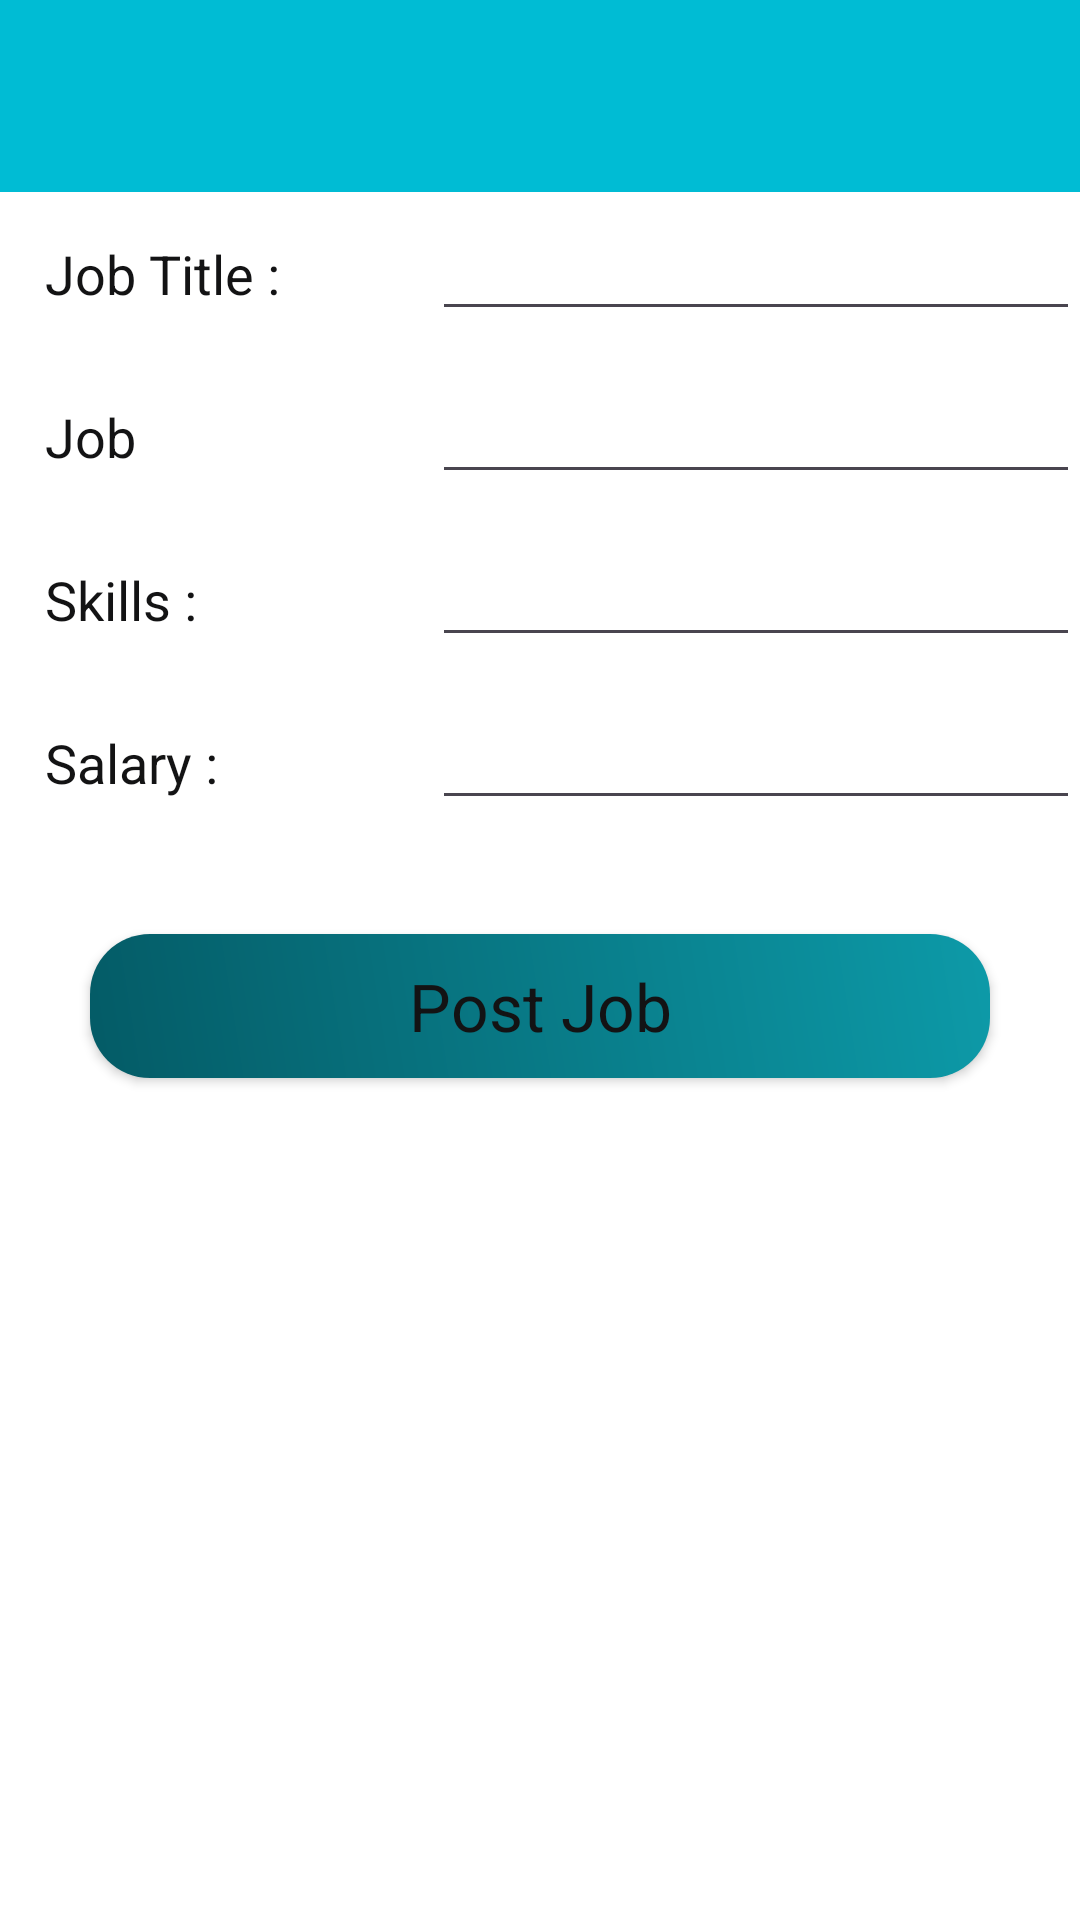

Android layout source for this screen:
<!-- AndroidManifest.xml: activity theme Theme.AppliZen -->
<!-- res/layout/activity_insert_job_post.xml -->
<?xml version="1.0" encoding="utf-8"?>
<LinearLayout xmlns:android="http://schemas.android.com/apk/res/android"
    xmlns:app="http://schemas.android.com/apk/res-auto"
    xmlns:tools="http://schemas.android.com/tools"
    android:id="@+id/main"
    android:layout_width="match_parent"
    android:background="@color/design_default_color_background"
    android:orientation="vertical"
    android:layout_height="match_parent"
    tools:context=".InsertJobPostActivity">

    <include layout="@layout/toolbar"
        android:id="@+id/insert_job_toolbar"/>
    <ScrollView
        android:layout_width="wrap_content"
        android:layout_height="wrap_content">
        <LinearLayout
            android:layout_width="match_parent"
            android:orientation="vertical"
            android:layout_height="wrap_content">
            <LinearLayout
                android:layout_width="match_parent"
                android:orientation="horizontal"
                android:layout_height="wrap_content">
                <RelativeLayout
                    android:layout_width="0dp"
                    android:layout_weight="2"
                    android:layout_height="wrap_content">
                <TextView
                    android:layout_width="match_parent"
                    android:layout_height="wrap_content"
                    android:text="Job Title :"
                    android:padding="15dp"
                    android:textColor="@color/black"
                    android:textAppearance="?android:textAppearanceMedium"
                    />

                </RelativeLayout>
                <RelativeLayout
                    android:layout_width="0dp"
                    android:layout_weight="3"
                    android:layout_height="wrap_content">
                    <EditText
                        android:layout_width="match_parent"
                        android:layout_height="wrap_content"
                        android:id="@+id/job_title"/>

                </RelativeLayout>

            </LinearLayout>
            <LinearLayout
                android:layout_width="match_parent"
                android:orientation="horizontal"
                android:layout_height="wrap_content">
                <RelativeLayout
                    android:layout_width="0dp"
                    android:layout_weight="2"
                    android:layout_height="wrap_content">
                    <TextView
                        android:layout_width="match_parent"
                        android:layout_height="wrap_content"
                        android:text="Job Description :"
                        android:padding="15dp"
                        android:textColor="@color/black"
                        android:textAppearance="?android:textAppearanceMedium"
                        />

                </RelativeLayout>
                <RelativeLayout
                    android:layout_width="0dp"
                    android:layout_weight="3"
                    android:layout_height="wrap_content">
                    <EditText
                        android:layout_width="match_parent"
                        android:layout_height="wrap_content"
                        android:id="@+id/job_description"/>

                </RelativeLayout>

            </LinearLayout>
            <LinearLayout
                android:layout_width="match_parent"
                android:orientation="horizontal"
                android:layout_height="wrap_content">
                <RelativeLayout
                    android:layout_width="0dp"
                    android:layout_weight="2"
                    android:layout_height="wrap_content">
                    <TextView
                        android:layout_width="match_parent"
                        android:layout_height="wrap_content"
                        android:text="Skills :"
                        android:textColor="@color/black"
                        android:padding="15dp"
                        android:textAppearance="?android:textAppearanceMedium"
                        />

                </RelativeLayout>
                <RelativeLayout
                    android:layout_width="0dp"
                    android:layout_weight="3"
                    android:layout_height="wrap_content">
                    <EditText
                        android:layout_width="match_parent"
                        android:layout_height="wrap_content"
                        android:id="@+id/job_skills"/>

                </RelativeLayout>

            </LinearLayout>
            <LinearLayout
                android:layout_width="match_parent"
                android:orientation="horizontal"
                android:layout_height="wrap_content">
                <RelativeLayout
                    android:layout_width="0dp"
                    android:layout_weight="2"
                    android:layout_height="wrap_content">
                    <TextView
                        android:layout_width="match_parent"
                        android:layout_height="wrap_content"
                        android:text="Salary :"
                        android:textColor="@color/black"
                        android:padding="15dp"
                        android:textAppearance="?android:textAppearanceMedium"
                        />

                </RelativeLayout>
                <RelativeLayout
                    android:layout_width="0dp"
                    android:layout_weight="3"
                    android:layout_height="wrap_content">
                    <EditText
                        android:layout_width="match_parent"
                        android:layout_height="wrap_content"
                        android:id="@+id/job_salary"/>

                </RelativeLayout>

            </LinearLayout>
            <Button
                android:layout_width="match_parent"
                android:layout_height="wrap_content"
                android:layout_margin="30dp"
                android:background="@drawable/job_post_button"
                android:text="Post Job"
                android:textAppearance="?android:textAppearanceLarge"
                android:textColor="@color/black"
                android:id="@+id/btn_job_post">

            </Button>

        </LinearLayout>
    </ScrollView>

</LinearLayout>
<!-- res/layout/toolbar.xml (included above) -->
<?xml version="1.0" encoding="utf-8"?>
<androidx.appcompat.widget.Toolbar xmlns:android="http://schemas.android.com/apk/res/android"
    android:layout_width="match_parent"
    xmlns:app="http://schemas.android.com/apk/res-auto"
    android:theme="@style/ThemeOverlay.AppCompat.Dark"
    app:popupTheme="@style/ThemeOverlay.AppCompat.Dark"
    android:layout_height="wrap_content"
    android:background="@color/toolbar_color">

</androidx.appcompat.widget.Toolbar>
<!-- resources referenced by this layout -->
<resources>
  <color name="black">#131314</color>
  <color name="toolbar_color">#00BCD4</color>
  <!-- drawable job_post_button (drawable) -->
  <?xml version="1.0" encoding="utf-8"?>
  <shape xmlns:android="http://schemas.android.com/apk/res/android">
      <gradient android:angle="45"
          android:startColor="#045B66"
          android:endColor="#0D9AA8"/>
      <corners android:bottomLeftRadius="20dp"
          android:bottomRightRadius="20dp"
          android:topLeftRadius="20dp"
          android:topRightRadius="20dp"/>
  
  </shape>
  <style name="Theme.AppliZen" parent="Base.Theme.AppliZen" />
  <style name="Base.Theme.AppliZen" parent="Theme.Material3.Light.NoActionBar">
          
          
          <item name="android:windowBackground">@color/design_default_color_background</item>
      </style>
</resources>
